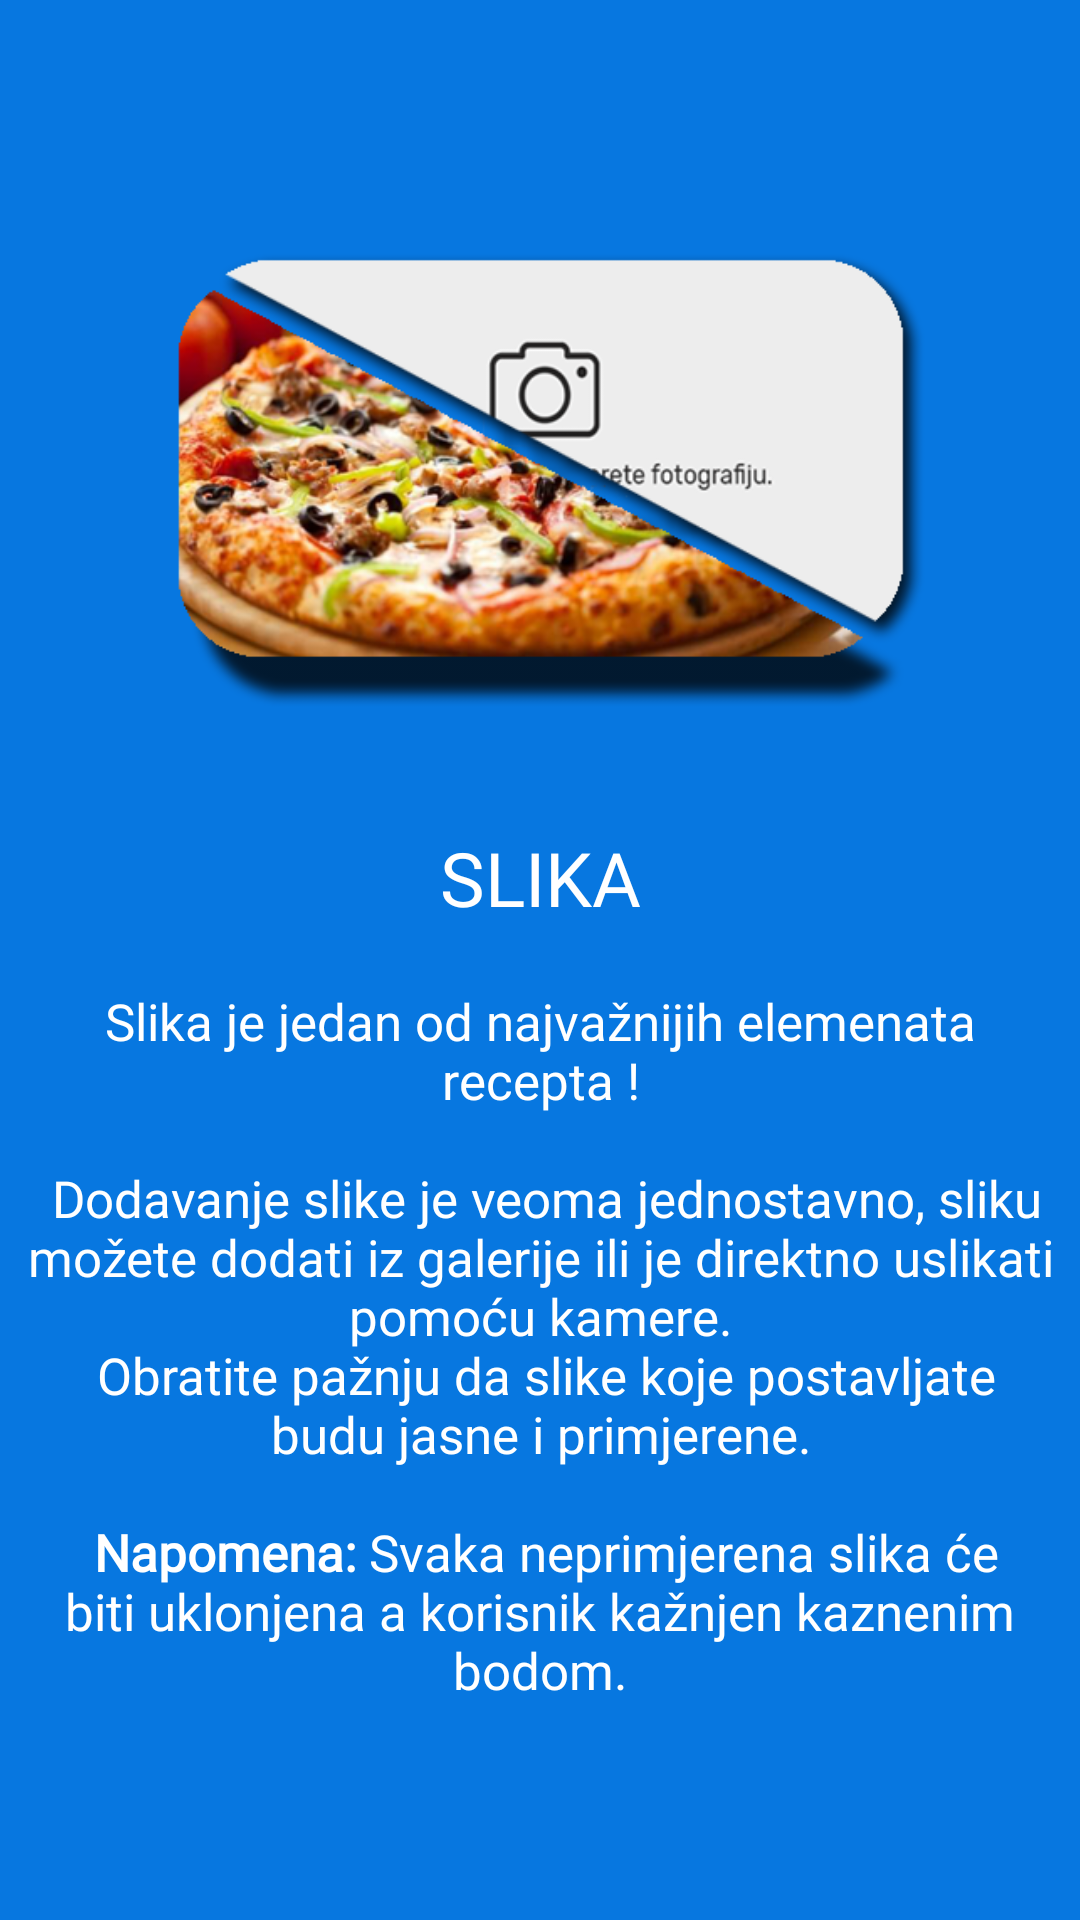

Write the Android layout XML for this screen, with the resource values it uses.
<!-- AndroidManifest.xml: application theme AppTheme -->
<!-- res/layout/layout_tutorijal_2.xml -->
<?xml version="1.0" encoding="utf-8"?>
<LinearLayout xmlns:android="http://schemas.android.com/apk/res/android"
    android:orientation="vertical" android:layout_width="match_parent"
    android:layout_height="match_parent"
    android:background="@color/plava"
    android:gravity="center"
    android:padding="9dp">

    
    <ImageView
        android:id="@+id/tutorijal_postavljanje_slike_imageview"
        android:layout_width="280dp"
        android:layout_height="180dp"
        android:src="@drawable/primjer_slike_recepta"
        android:layout_gravity="center"
        android:scaleType="centerCrop"
        android:layout_marginBottom="24dp"/>


    <TextView
        android:id="@+id/tutorijal_2_naslov"
        android:layout_width="match_parent"
        android:layout_height="wrap_content"
        android:text="SLIKA"
        android:textColor="#fff"
        android:fontFamily="@font/rubik_bold"
        android:textAlignment="center"
        android:textSize="25sp"
        />


    <TextView
        android:id="@+id/tutorijal_2_opis"
        android:layout_width="match_parent"
        android:layout_height="wrap_content"
        android:text="@string/recept_tutorijal_2"
        android:textColor="#fff"
        android:fontFamily="@font/rubik_light"
        android:textAlignment="center"
        android:textSize="17sp" />

    
</LinearLayout>
<!-- resources referenced by this layout -->
<resources>
  <color name="plava">#0777e0</color>
  <!-- drawable primjer_slike_recepta: png bitmap (drawable, 142835 bytes) -->
  <string name="recept_tutorijal_2">\nSlika je jedan od najvažnijih elemenata recepta !\n\n
      Dodavanje slike je veoma jednostavno, sliku možete dodati iz galerije ili je direktno uslikati pomoću kamere.\n
      Obratite pažnju da slike koje postavljate budu jasne i primjerene.\n\n
      <b>Napomena:</b> Svaka neprimjerena slika će biti uklonjena a korisnik kažnjen kaznenim bodom.</string>
  <style name="AppTheme" parent="Theme.MaterialComponents.Light.DarkActionBar">
          
          <item name="colorPrimary">@color/colorPrimary</item>
          <item name="colorPrimaryDark">@color/colorPrimaryDark</item>
          <item name="colorAccent">@color/colorAccent</item>
  
          <item name="windowActionBar">false</item>
          <item name="windowNoTitle">true</item>
          <item name="android:windowFullscreen">false</item>
          <item name="android:windowTranslucentStatus">true</item>
  
          <item name="android:windowActivityTransitions">true</item>
  
          <item name="android:windowSharedElementEnterTransition">@transition/img_transf</item>
          <item name="android:windowSharedElementExitTransition">@transition/img_transf</item>
  
      </style>
  <color name="colorPrimary">#ff2d55</color>
  <color name="colorPrimaryDark">#bf2240</color>
  <color name="colorAccent">#D81B60</color>
</resources>
